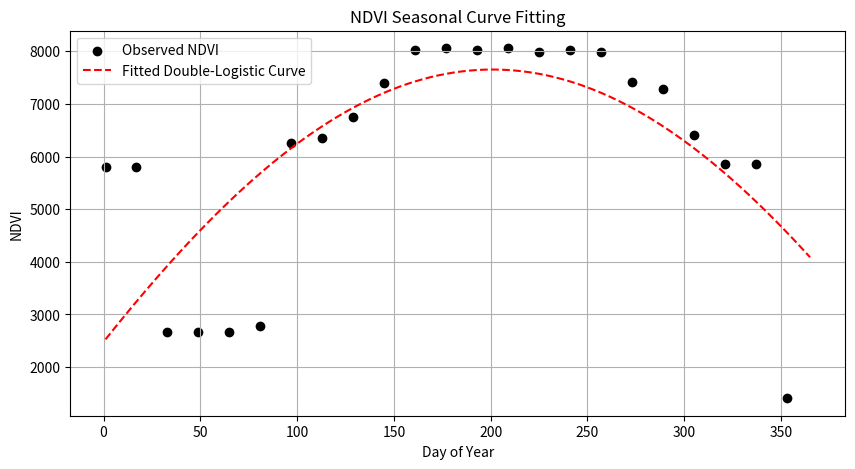
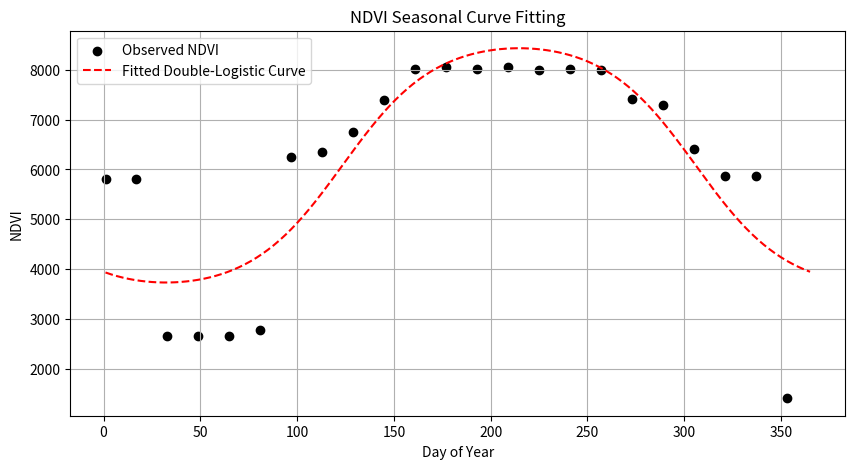
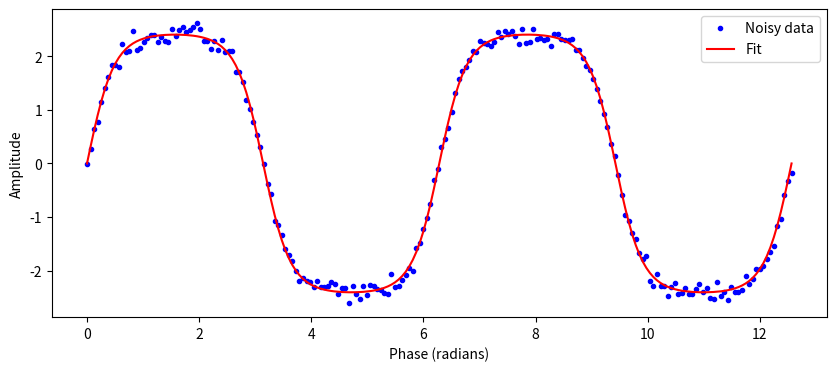
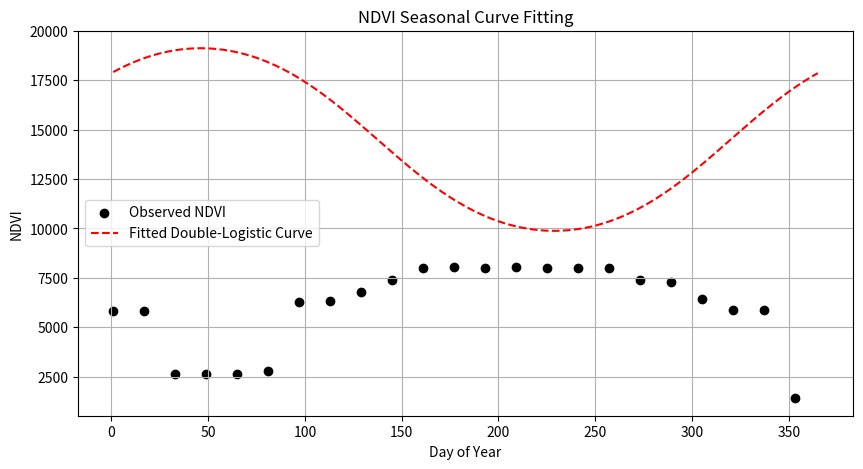
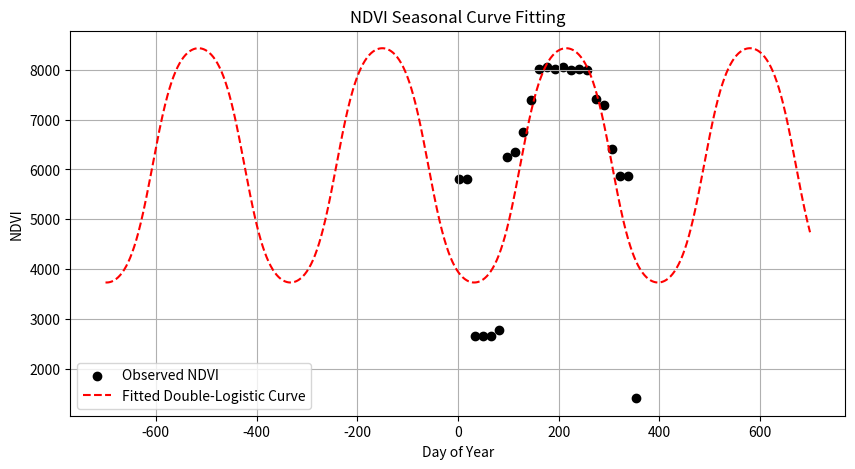

Generate these figures, in order, with matplotlib:
#!/usr/bin/env python
# coding: utf-8

# In[14]:


import numpy as np
import matplotlib.pyplot as plt
from scipy.optimize import curve_fit


# In[15]:


doy_values = [  1,  17,  33,  49,  65,  81,  97, 113, 129 ,145 ,161, 177 ,193, 209, 225, 241 ,257 ,273, 289 ,305 ,321, 337 ,353]
ndvi_values = [5809., 5809., 2657.,2657.,2657.,2780.,6257.,6346.,6759.,7396.,8015.,8058., 8015.,8058.,7991.,8019.,7991.,7410.,7286.,6416.,5859.,5859.,1407.]


# In[58]:


def double_logistic(t, xmidSNDVI, scalSNDVI, xmidANDVI, scalANDVI, bias, scale):
    """
    Double-logistic function for fitting NDVI profiles.
    """
    spring = 1 / (1 + np.exp((xmidSNDVI - t) / scalSNDVI))
    autumn = 1 / (1 + np.exp((xmidANDVI - t) / scalANDVI))
    return bias + scale * (spring - autumn)


# In[59]:


def double_logistic(t, xmidSNDVI, bias, scale):
    
    return bias + scale * np.sin((t-xmidSNDVI)/182.5)
    


# In[ ]:


def tanh_sin(t, xmidSNDVI, bias, scale, k):
    
    return bias + scale * np.tanh(np.sin((t-xmidSNDVI)/365) *k) / np.tanh(k)
    


# In[60]:


# Define the time range (DOY 0-365)
t_values = np.linspace(0, 365, 366)

# Define initial guesses
bias_guess = 1000  # Example bias
scale_guess = 5000  # Example scale
initial_guess = [120, 20, 270 ]  # Northern hemisphere


# In[61]:


# Fit the double-logistic function
params, _ = curve_fit(double_logistic, doy_values, ndvi_values, p0=initial_guess)

# Generate fitted curve
doy_full = np.arange(1, 366)  # Full year for smooth plotting
ndvi_fitted = double_logistic(doy_full, *params)

# Plot fitted curve
plt.figure(figsize=(10, 5))
plt.scatter(doy_values, ndvi_values, color="black", label="Observed NDVI")
plt.plot(doy_full, ndvi_fitted, color="red", linestyle="--", label="Fitted Double-Logistic Curve")


plt.xlabel("Day of Year")
plt.ylabel("NDVI")
plt.title(f"NDVI Seasonal Curve Fitting" )
plt.legend()
plt.grid(True)
plt.show()


# In[79]:


def tanh_sin(t, xmidSNDVI, bias, scale, k):
    
    return bias + scale * np.tanh(np.sin((t-xmidSNDVI)*2*np.pi/365) *k*2*np.pi/365) / np.tanh(k*2*np.pi/365)
    


# In[82]:


# Define initial guesses
bias_guess = 1000  # Example bias
scale_guess = 5000  # Example scale
initial_guess = [120, 1000, 5000,8 ]  # Northern hemisphere


# In[83]:


# Fit the double-logistic function
params, _ = curve_fit(tanh_sin, doy_values, ndvi_values, p0=initial_guess)

# Generate fitted curve
doy_full = np.arange(1, 366)  # Full year for smooth plotting
ndvi_fitted = tanh_sin(doy_full, *params)

# Plot fitted curve
plt.figure(figsize=(10, 5))
plt.scatter(doy_values, ndvi_values, color="black", label="Observed NDVI")
plt.plot(doy_full, ndvi_fitted, color="red", linestyle="--", label="Fitted Double-Logistic Curve")


plt.xlabel("Day of Year")
plt.ylabel("NDVI")
plt.title(f"NDVI Seasonal Curve Fitting" )
plt.legend()
plt.grid(True)
plt.show()


# In[88]:


import numpy as np
from scipy.optimize import curve_fit

def sigmoid_sine(x, a, k):
    """
    Sigmoid-sine composition with sharpened transitions.
    
    Args:
        x    : Input array (phase values in radians)
        a    : Amplitude parameter
        k    : Steepness parameter (higher = sharper transitions)
    
    Returns:
        y    : Transformed waveform
    """
    numerator = 2 / (1 + np.exp(-k  * np.sin(x))) - 1  # Logistic-sine term
    return a * numerator 

# Example usage with synthetic data
if True:
    # Generate noisy test data
    x_data = np.linspace(0, 4*np.pi, 200)
    true_a = 2.5
    true_k = 4.0
    y_data = sigmoid_sine(x_data, true_a, true_k) + 0.1 * np.random.normal(size=len(x_data))

    # Perform curve fitting
    params_guess = [1.0, 1.0]  # Initial guess for [a, k]
    popt, pcov = curve_fit(sigmoid_sine, x_data, y_data, p0=params_guess)

    # Extract fitted parameters
    a_fit, k_fit = popt
    print(f"True parameters: a={true_a}, k={true_k}")
    print(f"Fitted parameters: a={a_fit:.3f}, k={k_fit:.3f}")


# In[89]:


plt.figure(figsize=(10, 4))
plt.plot(x_data, y_data, 'b.', label='Noisy data')
plt.plot(x_data, sigmoid_sine(x_data, *popt), 'r-', label='Fit')
plt.xlabel('Phase (radians)')
plt.ylabel('Amplitude')
plt.legend()
plt.show()


# In[143]:


def double_sigmoid_sine(t, xmidSNDVI, scalSNDVI, bias, scale):
    """
    Double-logistic function for fitting NDVI profiles.
    """
    spring = 1 / (1 + np.exp(-np.sin((t-xmidSNDVI)*2*np.pi/365) / scalSNDVI))
    return bias + scale * (spring )


# In[144]:


# Define initial guesses
bias_guess = 1000  # Example bias
scale_guess = 5000  # Example scale
initial_guess = [320,1,4500, 20000 ]  # Northern hemisphere


# In[145]:


# Generate fitted curve
doy_full = np.arange(1, 366)  # Full year for smooth plotting
ndvi_fitted = double_sigmoid_sine(doy_full, *initial_guess)

# Plot fitted curve
plt.figure(figsize=(10, 5))
plt.scatter(doy_values, ndvi_values, color="black", label="Observed NDVI")
plt.plot(doy_full, ndvi_fitted, color="red", linestyle="--", label="Fitted Double-Logistic Curve")


plt.xlabel("Day of Year")
plt.ylabel("NDVI")
plt.title(f"NDVI Seasonal Curve Fitting" )
plt.legend()
plt.grid(True)
plt.show()


# In[146]:


# Fit the double-logistic function
params, _ = curve_fit(double_sigmoid_sine, doy_values, ndvi_values, p0=initial_guess, maxfev=20000)

# Generate fitted curve
doy_full = np.arange(-700, 700)  # Full year for smooth plotting
ndvi_fitted = double_sigmoid_sine(doy_full, *params)

# Plot fitted curve
plt.figure(figsize=(10, 5))
plt.scatter(doy_values, ndvi_values, color="black", label="Observed NDVI")
plt.plot(doy_full, ndvi_fitted, color="red", linestyle="--", label="Fitted Double-Logistic Curve")


plt.xlabel("Day of Year")
plt.ylabel("NDVI")
plt.title(f"NDVI Seasonal Curve Fitting" )
plt.legend()
plt.grid(True)
plt.show()


# In[ ]:




